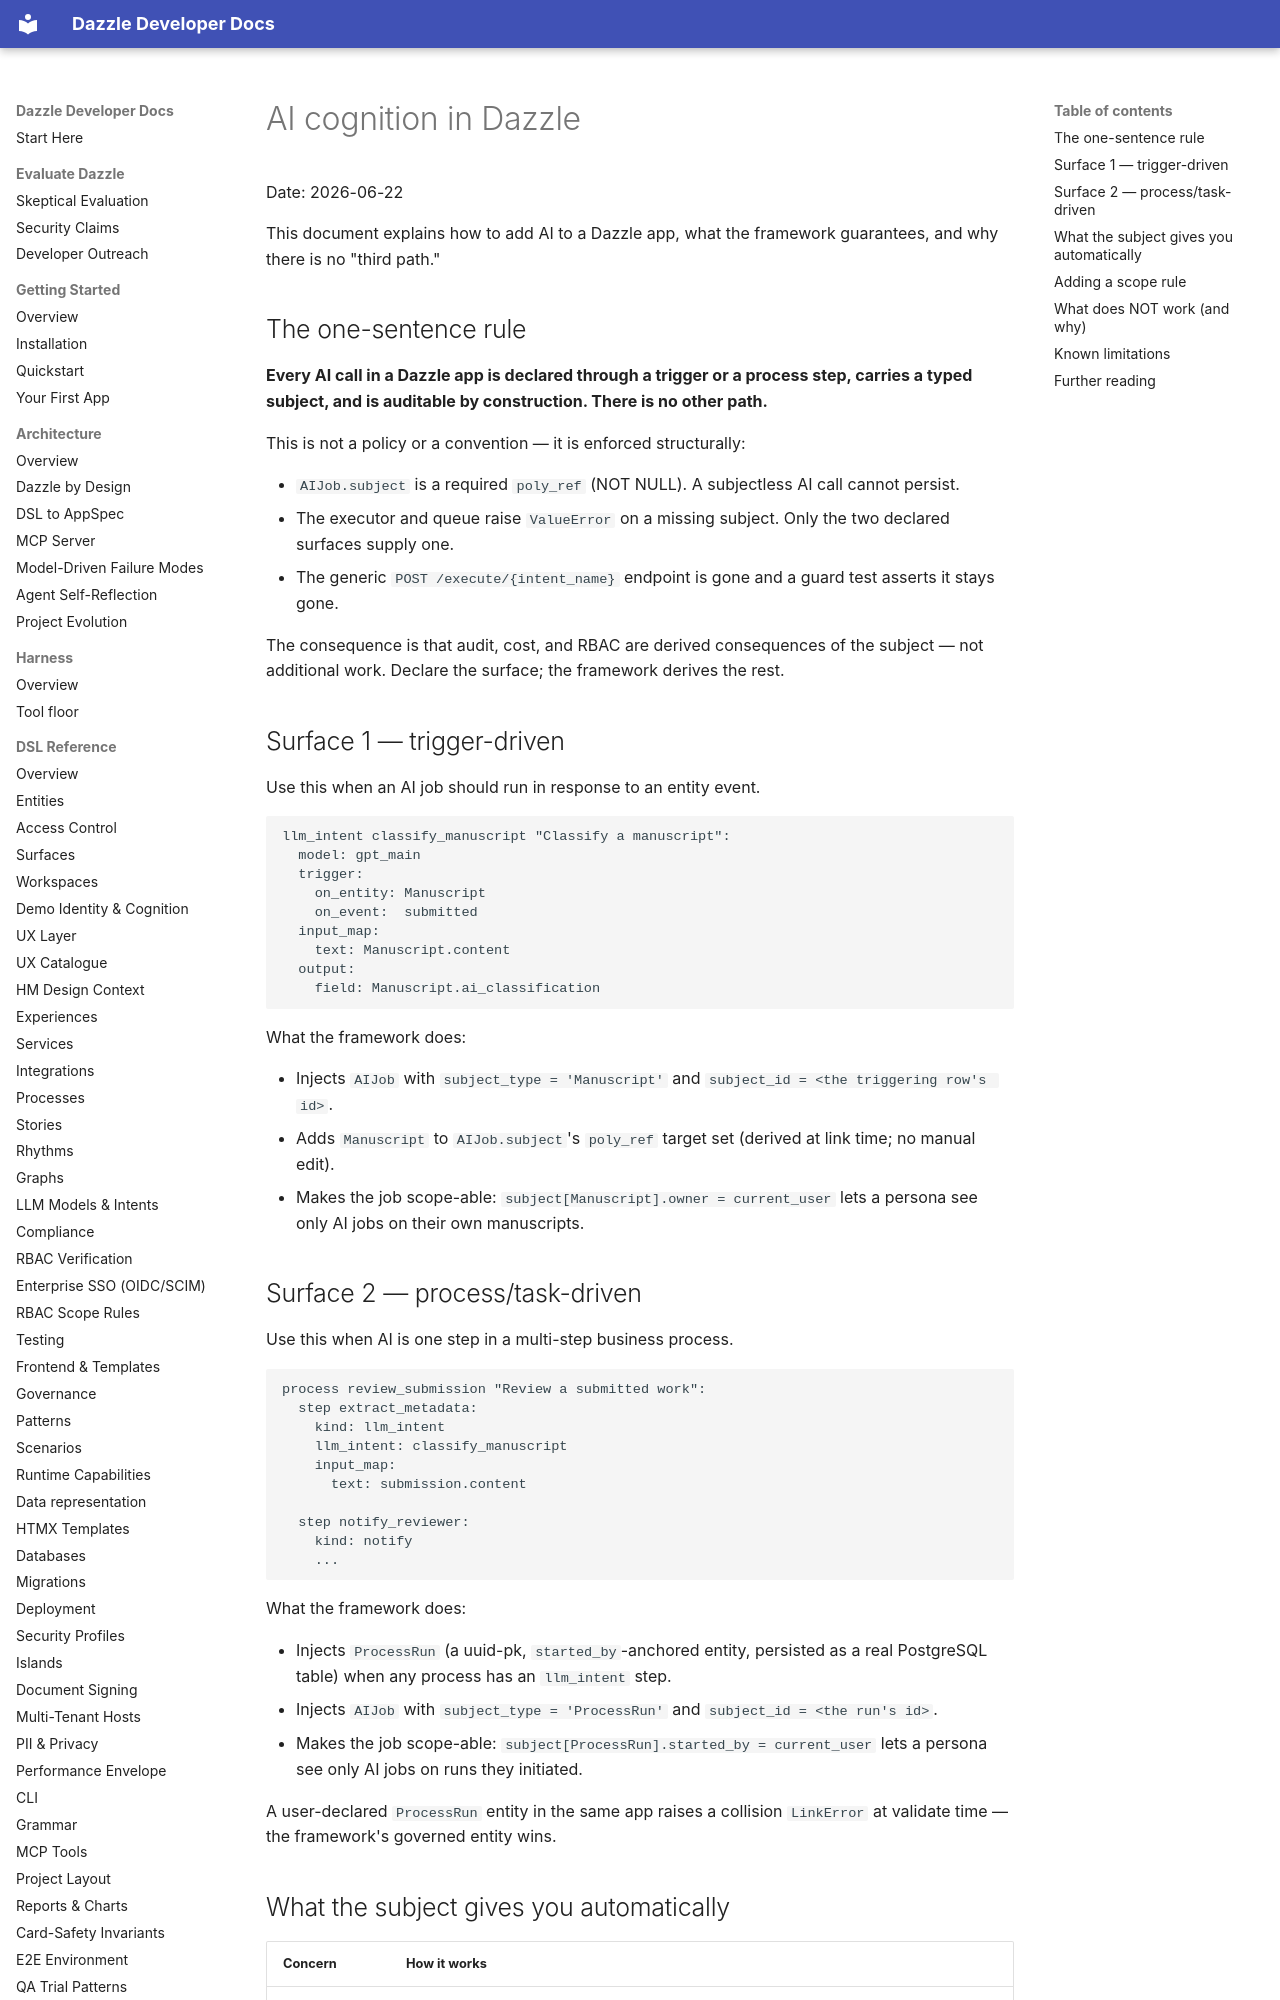

repository: manwithacat/dazzle · page: architecture/ai-cognition/index.html · generator: mkdocs

# AI cognition in Dazzle

Date: 2026-06-22

This document explains how to add AI to a Dazzle app, what the framework
guarantees, and why there is no "third path."

## The one-sentence rule

**Every AI call in a Dazzle app is declared through a trigger or a process step,
carries a typed subject, and is auditable by construction. There is no other
path.**

This is not a policy or a convention — it is enforced structurally:

- `AIJob.subject` is a required `poly_ref` (NOT NULL). A subjectless AI call
  cannot persist.
- The executor and queue raise `ValueError` on a missing subject. Only the two
  declared surfaces supply one.
- The generic `POST /execute/{intent_name}` endpoint is gone and a guard test
  asserts it stays gone.

The consequence is that audit, cost, and RBAC are derived consequences of the
subject — not additional work. Declare the surface; the framework derives the
rest.

## Surface 1 — trigger-driven

Use this when an AI job should run in response to an entity event.

```dsl
llm_intent classify_manuscript "Classify a manuscript":
  model: gpt_main
  trigger:
    on_entity: Manuscript
    on_event:  submitted
  input_map:
    text: Manuscript.content
  output:
    field: Manuscript.ai_classification
```

What the framework does:

- Injects `AIJob` with `subject_type = 'Manuscript'` and
  `subject_id = <the triggering row's id>`.
- Adds `Manuscript` to `AIJob.subject`'s `poly_ref` target set (derived at
  link time; no manual edit).
- Makes the job scope-able: `subject[Manuscript].owner = current_user`
  lets a persona see only AI jobs on their own manuscripts.

## Surface 2 — process/task-driven

Use this when AI is one step in a multi-step business process.

```dsl
process review_submission "Review a submitted work":
  step extract_metadata:
    kind: llm_intent
    llm_intent: classify_manuscript
    input_map:
      text: submission.content

  step notify_reviewer:
    kind: notify
    ...
```

What the framework does:

- Injects `ProcessRun` (a uuid-pk, `started_by`-anchored entity, persisted as
  a real PostgreSQL table) when any process has an `llm_intent` step.
- Injects `AIJob` with `subject_type = 'ProcessRun'` and
  `subject_id = <the run's id>`.
- Makes the job scope-able: `subject[ProcessRun].started_by = current_user`
  lets a persona see only AI jobs on runs they initiated.

A user-declared `ProcessRun` entity in the same app raises a collision
`LinkError` at validate time — the framework's governed entity wins.
